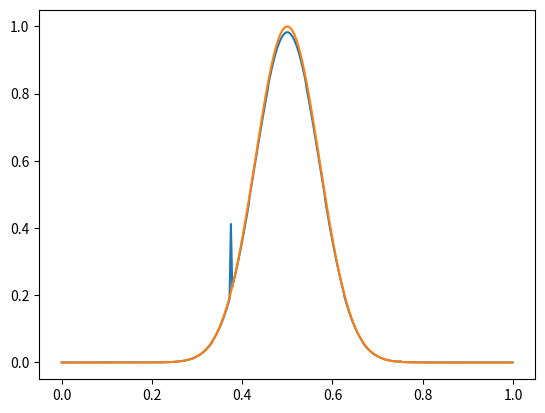

This chart was generated by the following Python code:

import numpy as np
import matplotlib.pyplot as plt

def gauss(x):
    return np.exp(-100*(x-.5)**2)

def chi(x):
    if type(x) is int or float == True:
        if x < 0 or x > 1:
            return 0
        else:
            return 1
    else:
        y = np.empty(x.shape)
        for i in range(x.size):
            if x[i] < 0 or x[i] > 1:
                y[i]=0
            else:
                y[i]=1
        return y


def haar(x):
    return chi(2*x) - chi(2*x-1)

def chijk(j,k,x):
    return 2**(j/2)*chi(2**j * x -k)

def haarjk(j,k,x):
    return 2**(j/2)*haar(2**j * x -k)


def snk_start(f,n,k):
    return 2**(n/2)* np.trapz(f(  np.arange(2**(-n)*k,2**(-n)*(k+1),0.00001) ),dx= 0.00001)

def snk(f,n,k):
    return 1/np.sqrt(2)*(snk_start(f,n+1,2*k)+snk_start(f,n+1,2*k+1))

def dnk(f,n,k):
    return 1/np.sqrt(2)*(snk_start(f,n+1,2*k)-snk_start(f,n+1,2*k+1))

def f_proj(f,x,n):
    tmp = chijk(n,0,x)*snk_start(f,n,0)

    for k in range(1,2**n):
        tmp = tmp + chijk(n,k,x)*snk(f,n,k)
    return tmp


x=np.arange(0.0, 1, 0.003)


plt.plot(x,f_proj(gauss,x,10),x,gauss(x))
plt.show()
